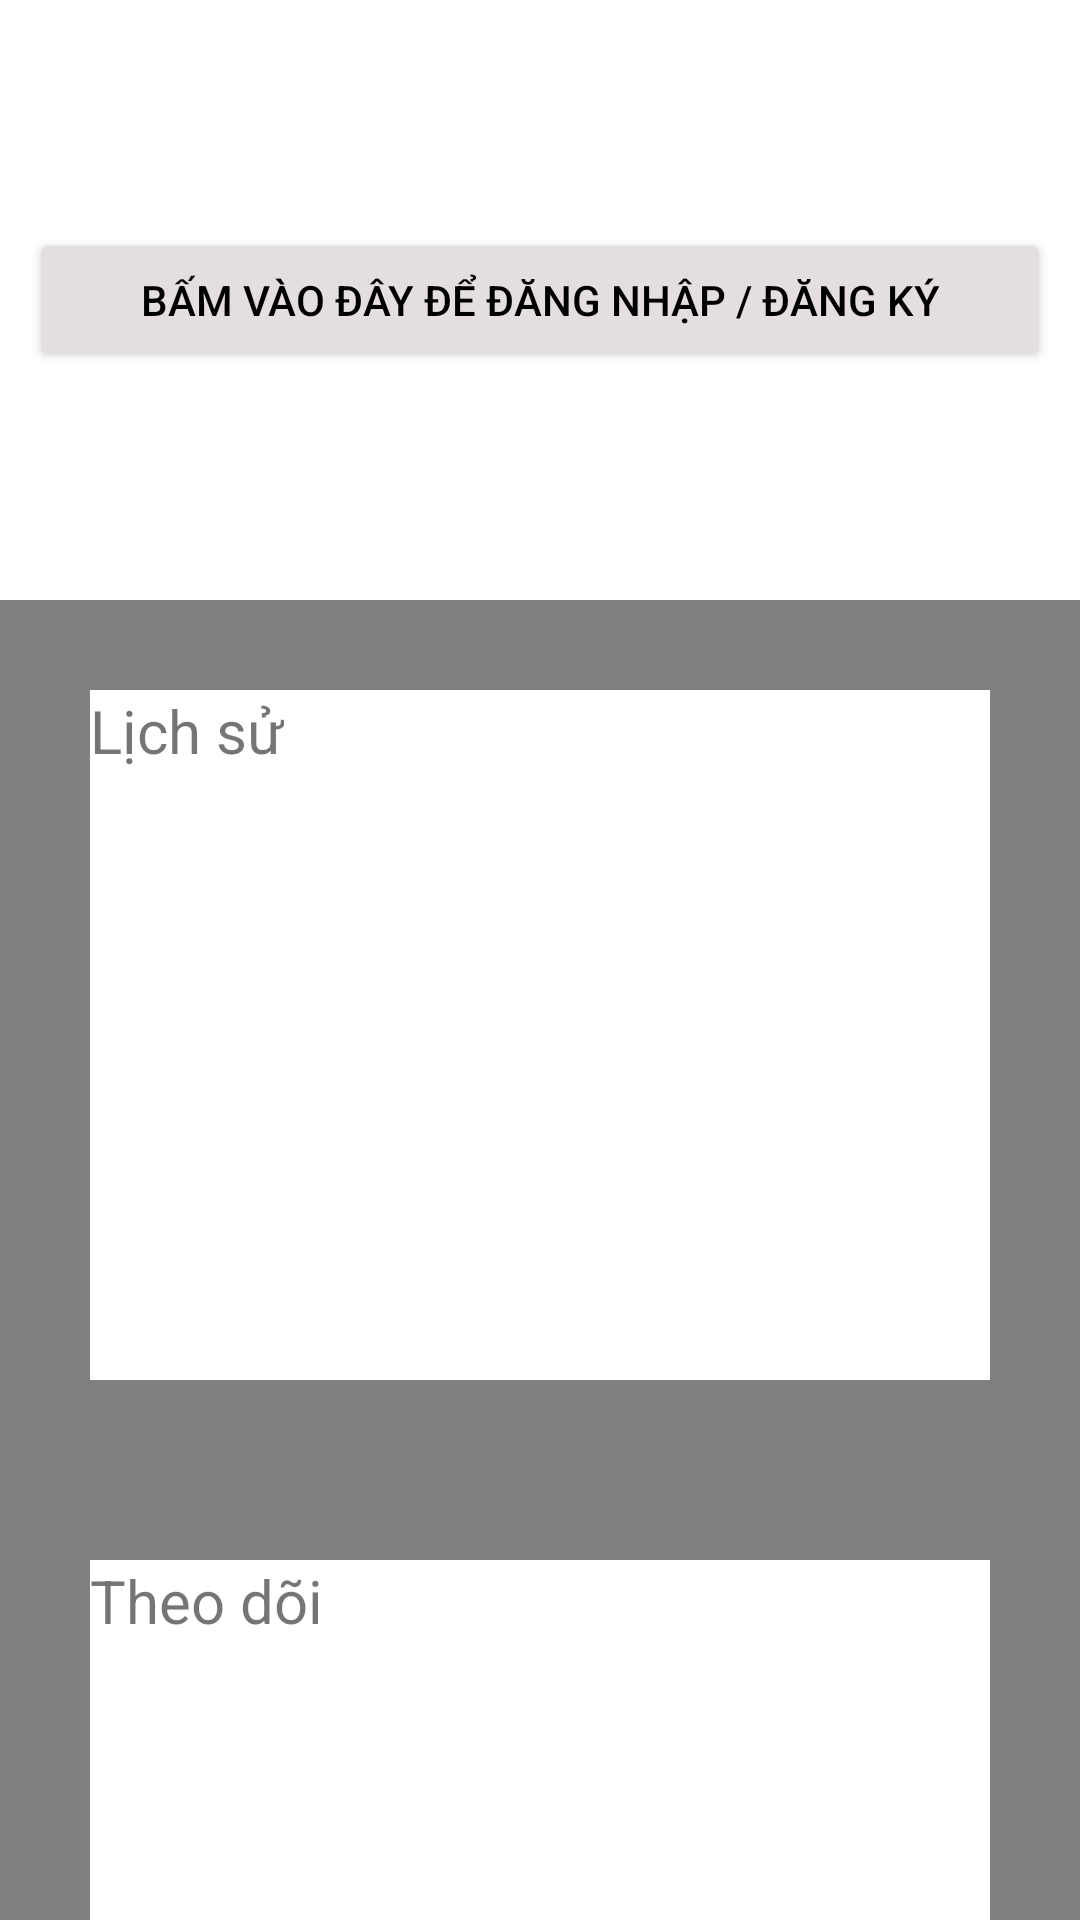

Reconstruct the res/layout file that produces this screen, plus the resources it refers to.
<!-- AndroidManifest.xml: application theme Theme.MaterialComponents.DayNight.NoActionBar -->
<!-- res/layout/user_profile.xml -->
<?xml version="1.0" encoding="utf-8"?>
<LinearLayout xmlns:android="http://schemas.android.com/apk/res/android"
        android:layout_width="match_parent"
        android:layout_height="match_parent"
        android:background="@color/gray"
        android:orientation="vertical">

    <RelativeLayout
            android:layout_width="match_parent"
            android:layout_height="200dp"
            android:background="#FFFFFF">

        <Button
                android:id="@+id/button_log_out"
                android:layout_width="350dp"
                android:layout_height="wrap_content"
                android:layout_centerInParent="true"
                android:layout_marginStart="10dp"
                android:layout_marginTop="10dp"
                android:layout_marginEnd="10dp"
                android:layout_marginBottom="10dp"
                android:backgroundTint="#E4DEDE"
                android:text="Bấm vào đây để đăng nhập / đăng ký"
                android:textColor="@color/black" />

    </RelativeLayout>

    <LinearLayout
            android:layout_width="match_parent"
            android:layout_height="230dp"
            android:layout_margin="30dp"
            android:orientation="vertical"
            android:background="#FFF">

        <TextView
                android:layout_width="wrap_content"
                android:layout_height="30dp"
                android:text="Lịch sử"
                android:textSize="20sp"/>

        <androidx.recyclerview.widget.RecyclerView
                android:id="@+id/recycler_history"
                android:layout_width="match_parent"
                android:layout_height="200dp"/>

    </LinearLayout>

    <LinearLayout
            android:layout_width="match_parent"
            android:layout_height="230dp"
            android:layout_margin="30dp"
            android:orientation="vertical"
            android:background="#FFF">

        <TextView
                android:layout_width="wrap_content"
                android:layout_height="30dp"
                android:text="Theo dõi"
                android:textSize="20sp"/>

        <androidx.recyclerview.widget.RecyclerView
                android:layout_width="match_parent"
                android:layout_height="200dp"/>

    </LinearLayout>




</LinearLayout>
<!-- resources referenced by this layout -->
<resources>
  <color name="gray">#808080</color>
  <!-- not gathered from this repository: default colours our renderer supplied (Android Studio template values) -->
  <color name="black">#FF000000</color>
</resources>
